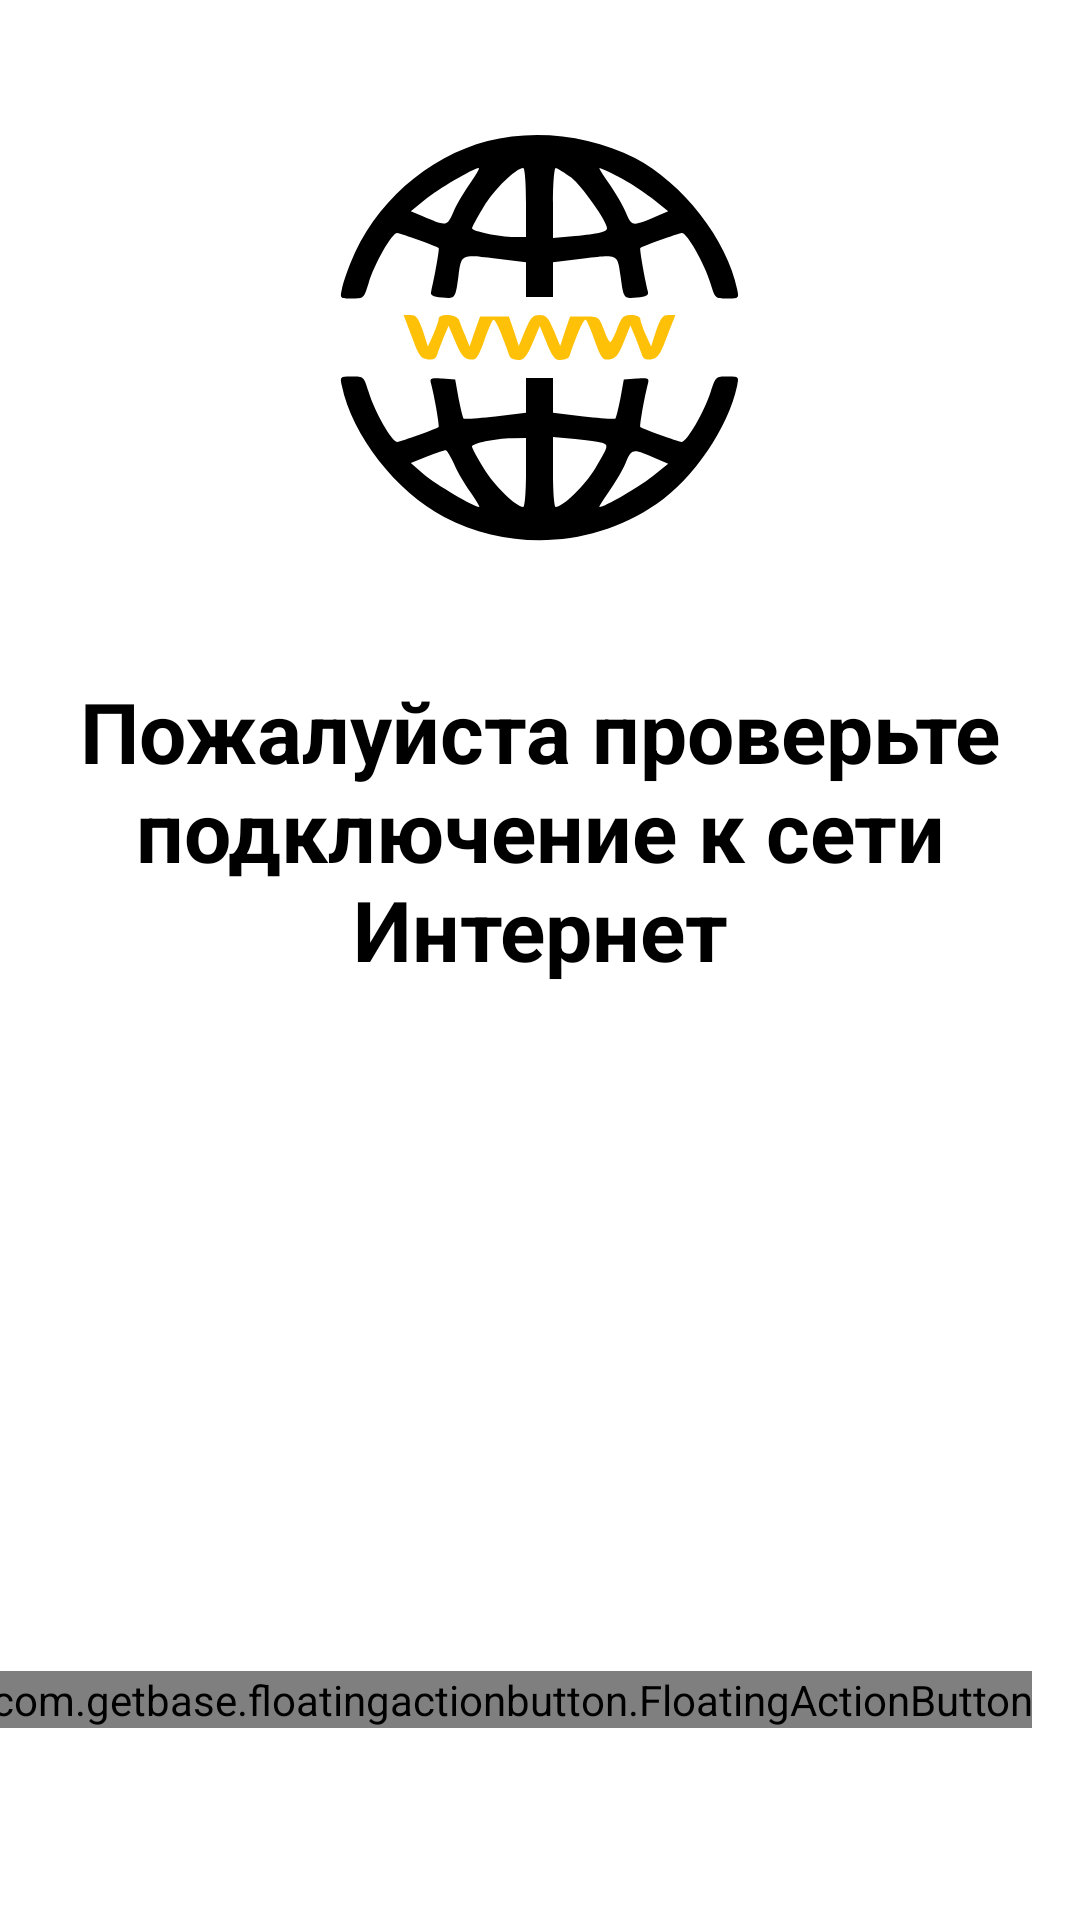

Layout XML and referenced resources for this Android screen:
<!-- AndroidManifest.xml: application theme NoActionBar -->
<!-- res/layout/activity_no_internet.xml -->
<?xml version="1.0" encoding="utf-8"?>
<androidx.constraintlayout.widget.ConstraintLayout xmlns:android="http://schemas.android.com/apk/res/android"
    xmlns:app="http://schemas.android.com/apk/res-auto"
    xmlns:tools="http://schemas.android.com/tools"
    android:layout_width="match_parent"
    android:layout_height="match_parent"
    tools:context=".nointernet.NoInternetActivity">

    <LinearLayout
        android:layout_width="wrap_content"
        android:layout_height="wrap_content"
        android:orientation="vertical"
        tools:ignore="MissingConstraints">

        <ImageView
            android:layout_width="wrap_content"
            android:layout_height="wrap_content"
            android:src="@drawable/ic_www"
            android:layout_gravity="center"/>

        <TextView
            android:id="@+id/tv_noInternetA"
            android:layout_width="wrap_content"
            android:layout_height="wrap_content"
            android:orientation="vertical"
            android:gravity="center"
            android:textColor="@color/colorBlack"
            android:text="@string/internet_connection_error"
            android:textSize="28sp"
            android:textStyle="bold"
            android:layout_marginStart="20dp"
            android:layout_marginEnd="20dp" />
    </LinearLayout>

    <com.getbase.floatingactionbutton.FloatingActionButton
        android:id="@+id/fab_home_noInternetA"
        android:layout_width="wrap_content"
        android:layout_height="wrap_content"
        android:src="@drawable/ic_pets"
        app:fab_size="normal"
        android:layout_marginBottom="64dp"
        android:layout_marginEnd="16dp"
        app:fab_colorNormal="@color/colorOrange"
        app:fab_colorPressed="@color/colorWhite"
        app:rippleColor="@color/colorWhite"
        app:layout_constraintEnd_toEndOf="parent"
        app:layout_constraintBottom_toBottomOf="parent"/>


</androidx.constraintlayout.widget.ConstraintLayout>
<!-- resources referenced by this layout -->
<resources>
  <color name="colorBlack">#000000</color>
  <color name="colorOrange">#FFC107</color>
  <color name="colorWhite">#ffffff</color>
  <!-- drawable ic_pets (drawable) -->
  <vector android:height="32dp" android:viewportHeight="218"
      android:viewportWidth="232" android:width="32dp" xmlns:android="http://schemas.android.com/apk/res/android">
      <path android:fillColor="#FFFFFF"
          android:pathData="M151.7,1.4c-18.4,6.6 -30.4,32.9 -25.6,55.8 3.4,15.9 13.5,25.8 26.5,25.8 17.3,-0 32.3,-18.7 34,-42.4 2,-26.4 -15.6,-46.1 -34.9,-39.2z" android:strokeColor="#00000000"/>
      <path android:fillColor="#FFFFFF"
          android:pathData="M67,3.9c-14.9,4.9 -23.8,22.6 -21,42 3.2,22.4 15.8,37.7 32.1,38.9 7.5,0.6 12.3,-1.2 18,-6.5 12,-11.2 14.6,-34.5 5.8,-52.9 -5.8,-12.4 -16.7,-21.2 -27.2,-21.9 -2.8,-0.3 -6.3,-0.1 -7.7,0.4z" android:strokeColor="#00000000"/>
      <path android:fillColor="#FFFFFF"
          android:pathData="M203.4,71.8c-14.8,5.2 -25.8,23.1 -25.7,41.9 0,7.2 0.4,9.1 3.2,14.8 4.1,8.3 9.6,12 18.1,11.9 7.2,-0 12.1,-2.4 19.3,-9.6 6.9,-6.8 11.1,-15.3 12.8,-25.6 3.8,-23 -10.1,-39.7 -27.7,-33.4z" android:strokeColor="#00000000"/>
      <path android:fillColor="#FFFFFF"
          android:pathData="M13.4,72.9c-13.4,6.1 -16.9,28.2 -7.4,47.1 11.7,23.2 36.1,27.9 45.4,8.7 6.9,-14.1 2.8,-34.2 -9.6,-47.3 -9.1,-9.6 -19.2,-12.7 -28.4,-8.5z" android:strokeColor="#00000000"/>
      <path android:fillColor="#FFFFFF"
          android:pathData="M106.3,94.1c-7.7,3 -15.2,10.4 -28.2,27.9 -6.7,9.1 -14.5,18.4 -19,22.5 -16.2,14.9 -21.8,21.2 -25.4,28.4 -6.9,13.7 -7,24.6 -0.3,33.4 8.9,11.7 19.3,13.2 49.6,7.2 26.7,-5.3 29.4,-5.4 57.5,-0.7 31,5.2 34,5.5 40.2,4.2 7.4,-1.6 12.5,-5.7 15.9,-12.7 2.5,-4.9 2.9,-7 2.9,-13.9 0,-7.3 -0.3,-8.7 -3.8,-15.8 -3.1,-6.2 -6.3,-10.2 -15.6,-19.9 -14.4,-15 -18.8,-20.8 -29.1,-37.8 -9.2,-15.4 -14.7,-21.1 -22.3,-23.4 -7,-2.1 -16.1,-1.8 -22.4,0.6z" android:strokeColor="#00000000"/>
  </vector>
  <!-- drawable ic_www: vector/xml drawable (drawable, 3894 chars, omitted) -->
  <string name="internet_connection_error">Пожалуйста проверьте подключение к сети Интернет</string>
  <style name="NoActionBar" parent="Base.Theme.AppCompat.Light.DarkActionBar">
          <item name="android:windowBackground">@color/colorWhite</item>
          <item name="windowActionBar">false</item>
          <item name="windowNoTitle">true</item>
          <item name="android:navigationBarColor">@color/colorWhite</item>
          <item name="android:statusBarColor">@color/colorWhite</item>
          <item name="android:windowLightStatusBar">true</item>
      </style>
</resources>
